Run: headless pygame with SDL's dummy video driver; simulated clock (each Clock.tick advances the game by its frame time, no real sleeping); random seed 0; keys injected as events and as key.get_pressed() state; no mouse input.
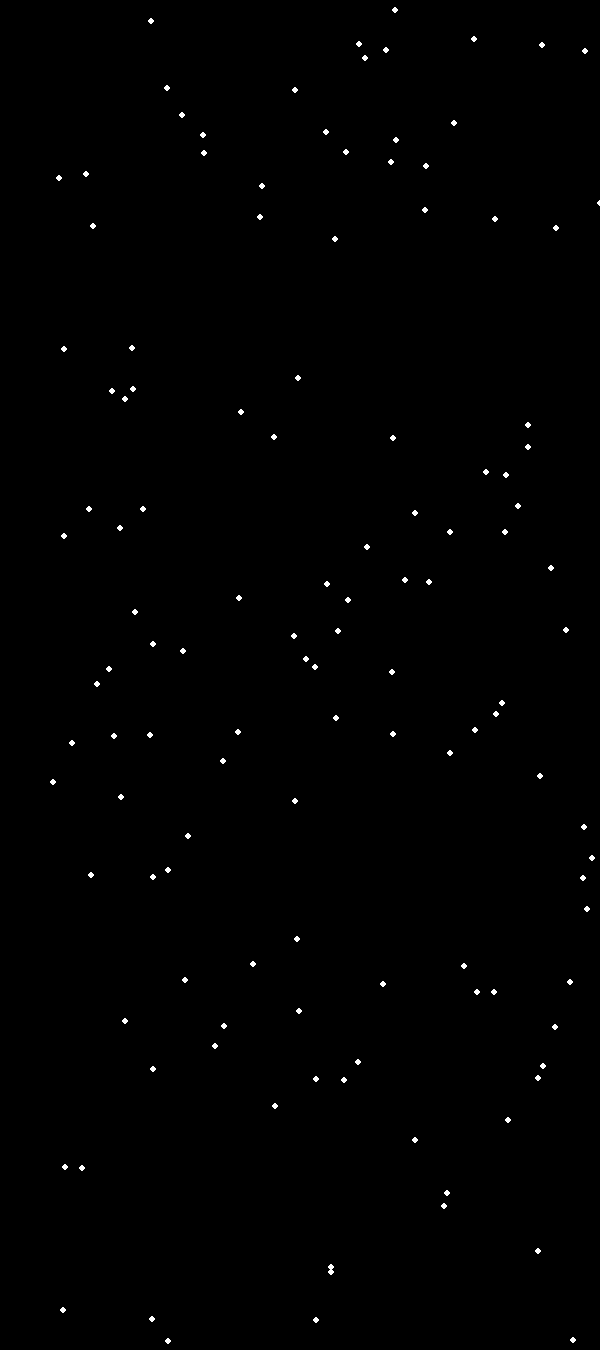
Frame 1 of 4 · flips 1–60 · no input
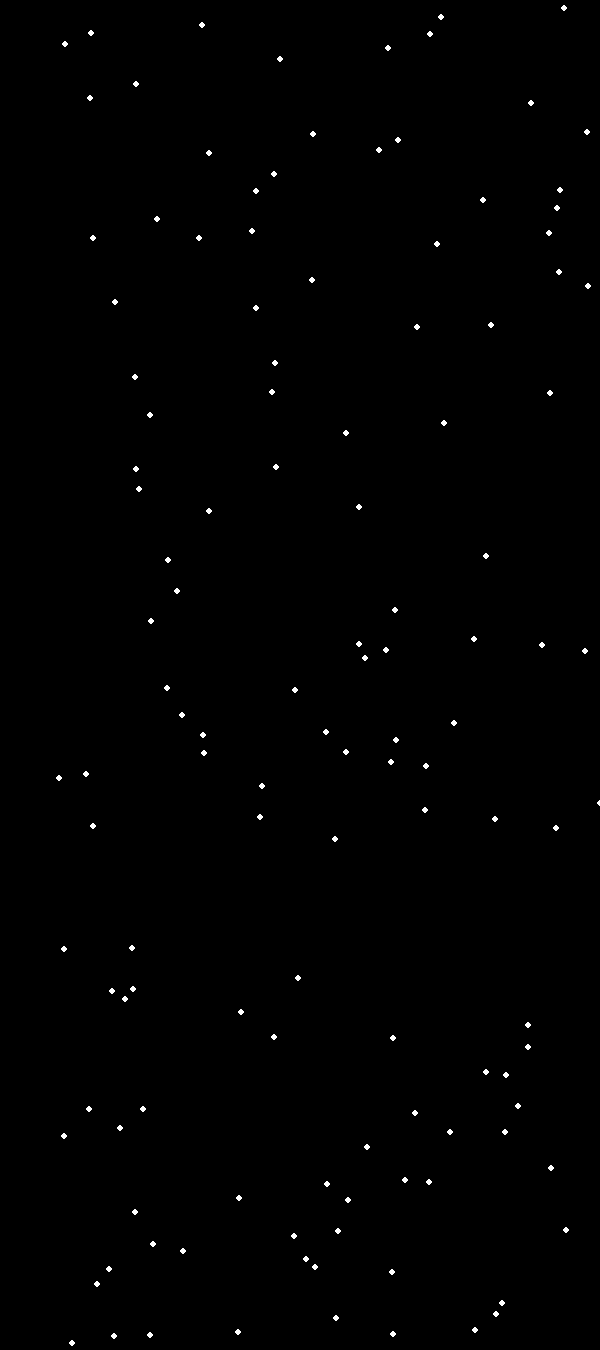
Frame 2 of 4 · flips 61–180 · tapped SPACE, RETURN · held RIGHT (→), D
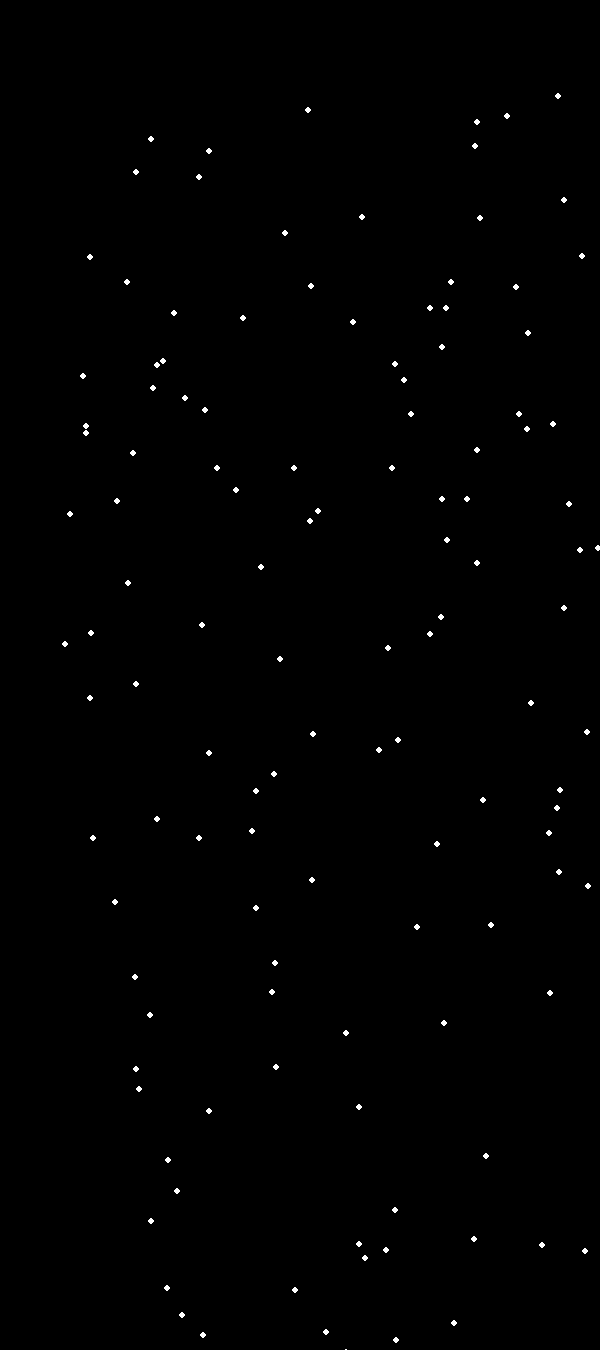
Frame 3 of 4 · flips 181–300 · held DOWN (↓), S
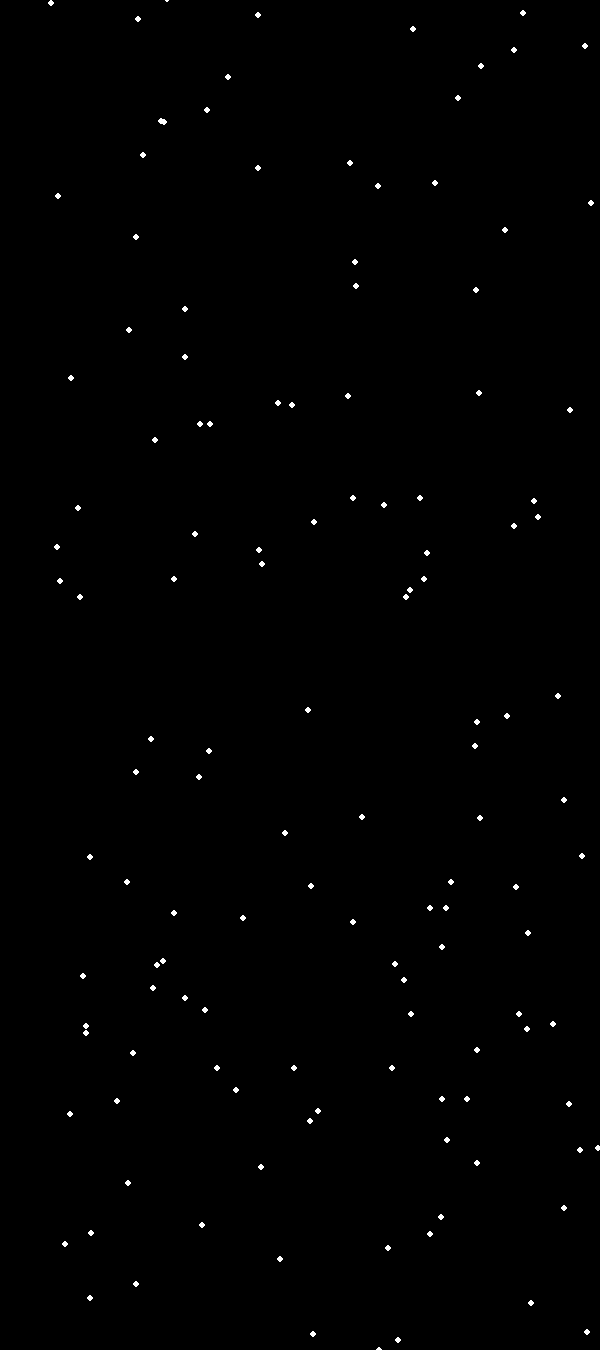
Frame 4 of 4 · flips 301–420 · held LEFT (←), A, UP (↑), W

The pygame program that drew these frames:

import pygame,sys, random
pygame.init()

screen = pygame.display.set_mode((600,1350))
pygame.display.set_caption('Snowfall')
snow = []
for f in range(150):
    x = random.randrange(50,670)
    y = random.randrange(50,1400)
    snow.append([x,y])
clock = pygame.time.Clock()

while True:
    screen.fill('black')
    for ice in range(len(snow)):
        pygame.draw.circle(screen,'white',snow[ice],3)
        snow[ice][1] += 5
        if snow[ice][1] > 1400:
            snow[ice][1] = random.randrange(-50,-10)
            snow[ice][0] = random.randrange(50,670)
        
    pygame.display.flip()
    clock.tick(30)
